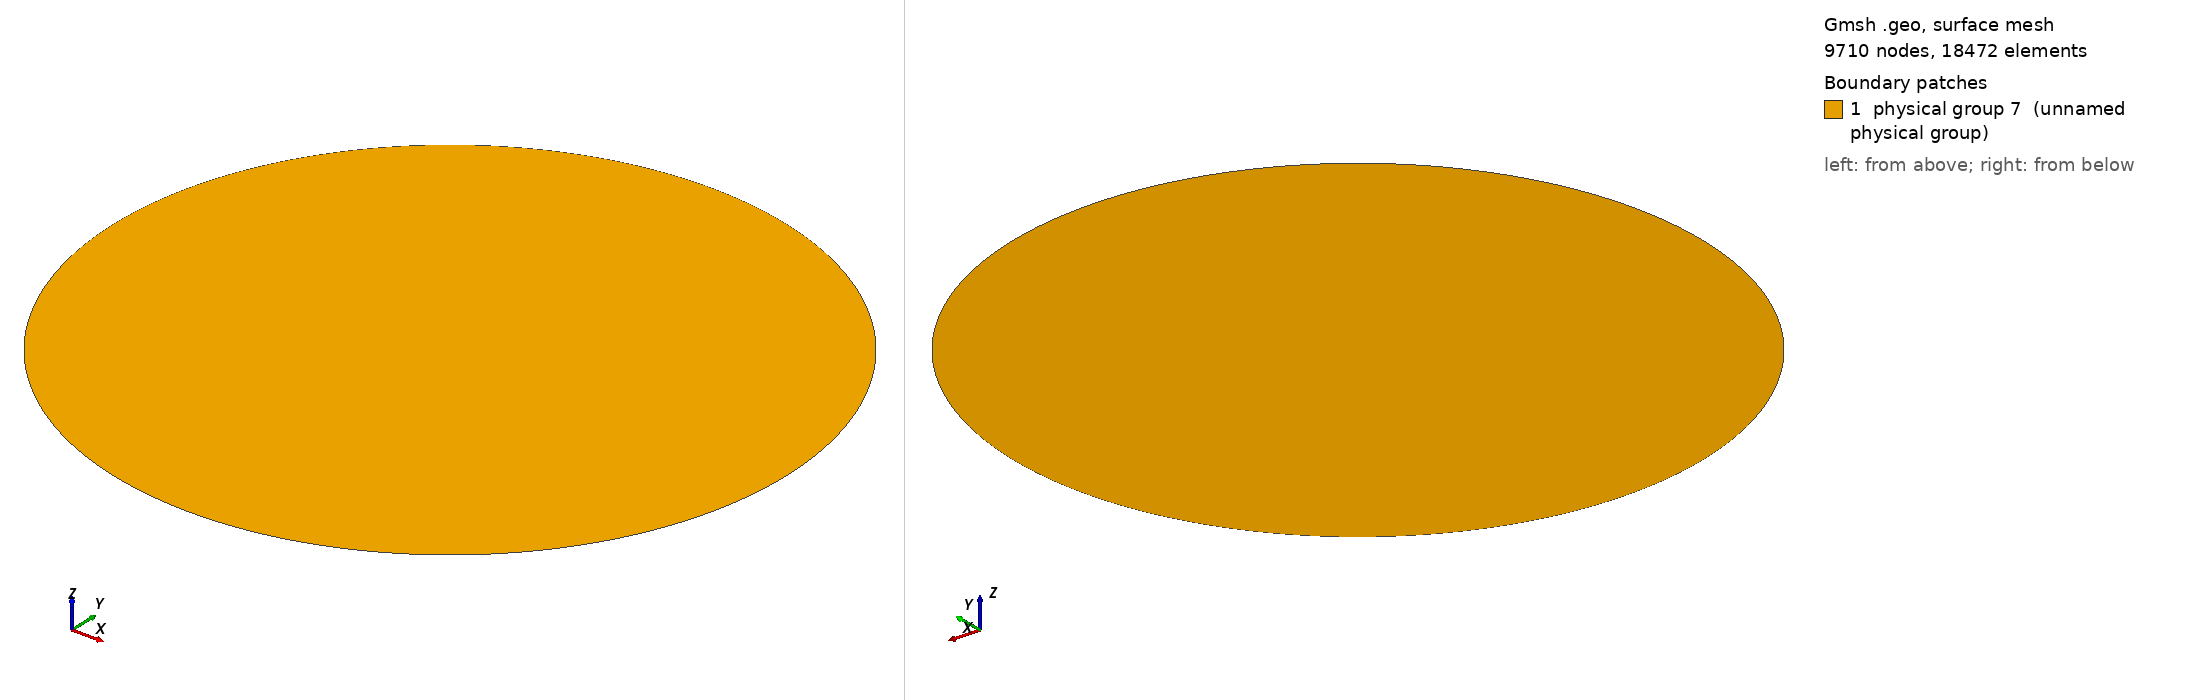

Gmsh geometry script, surface-meshed: 9710 nodes, 18472 surface elements. Boundary patches (legend numbers): 1 physical group 7 (unnamed physical group). Left view from above one corner, right view from below the opposite corner. Legend entries are the model's physical surfaces. The drawing asked Gmsh for element sizes between 1% and 20% of the model's largest extent; the script's own settings can give other sizes.

=== mesh_connected_E.geo (drawn) ===
Point(1) = {0, 0, 0, 50000000};
Point(2) = {440000, 0, 0, 500000000};
Point(3) = {-440000, 0, 0, 50000000};
Circle(1) = {2, 1, 2};
Circle(2) = {2, 1, 3};
Circle(3) = {3, 1, 2};
Line Loop(6) = {2, 3};
Plane Surface(6) = {6};
Physical Line(4) = {2, 3};
Physical Surface(7) = {6};
Field[1] = MathEval;
Field[1].F = "(abs(380000-(x*x+y*y)^0.5)/5+20000)/4.2";
Background Field = 1;
Mesh.CharacteristicLengthExtendFromBoundary = 0;
